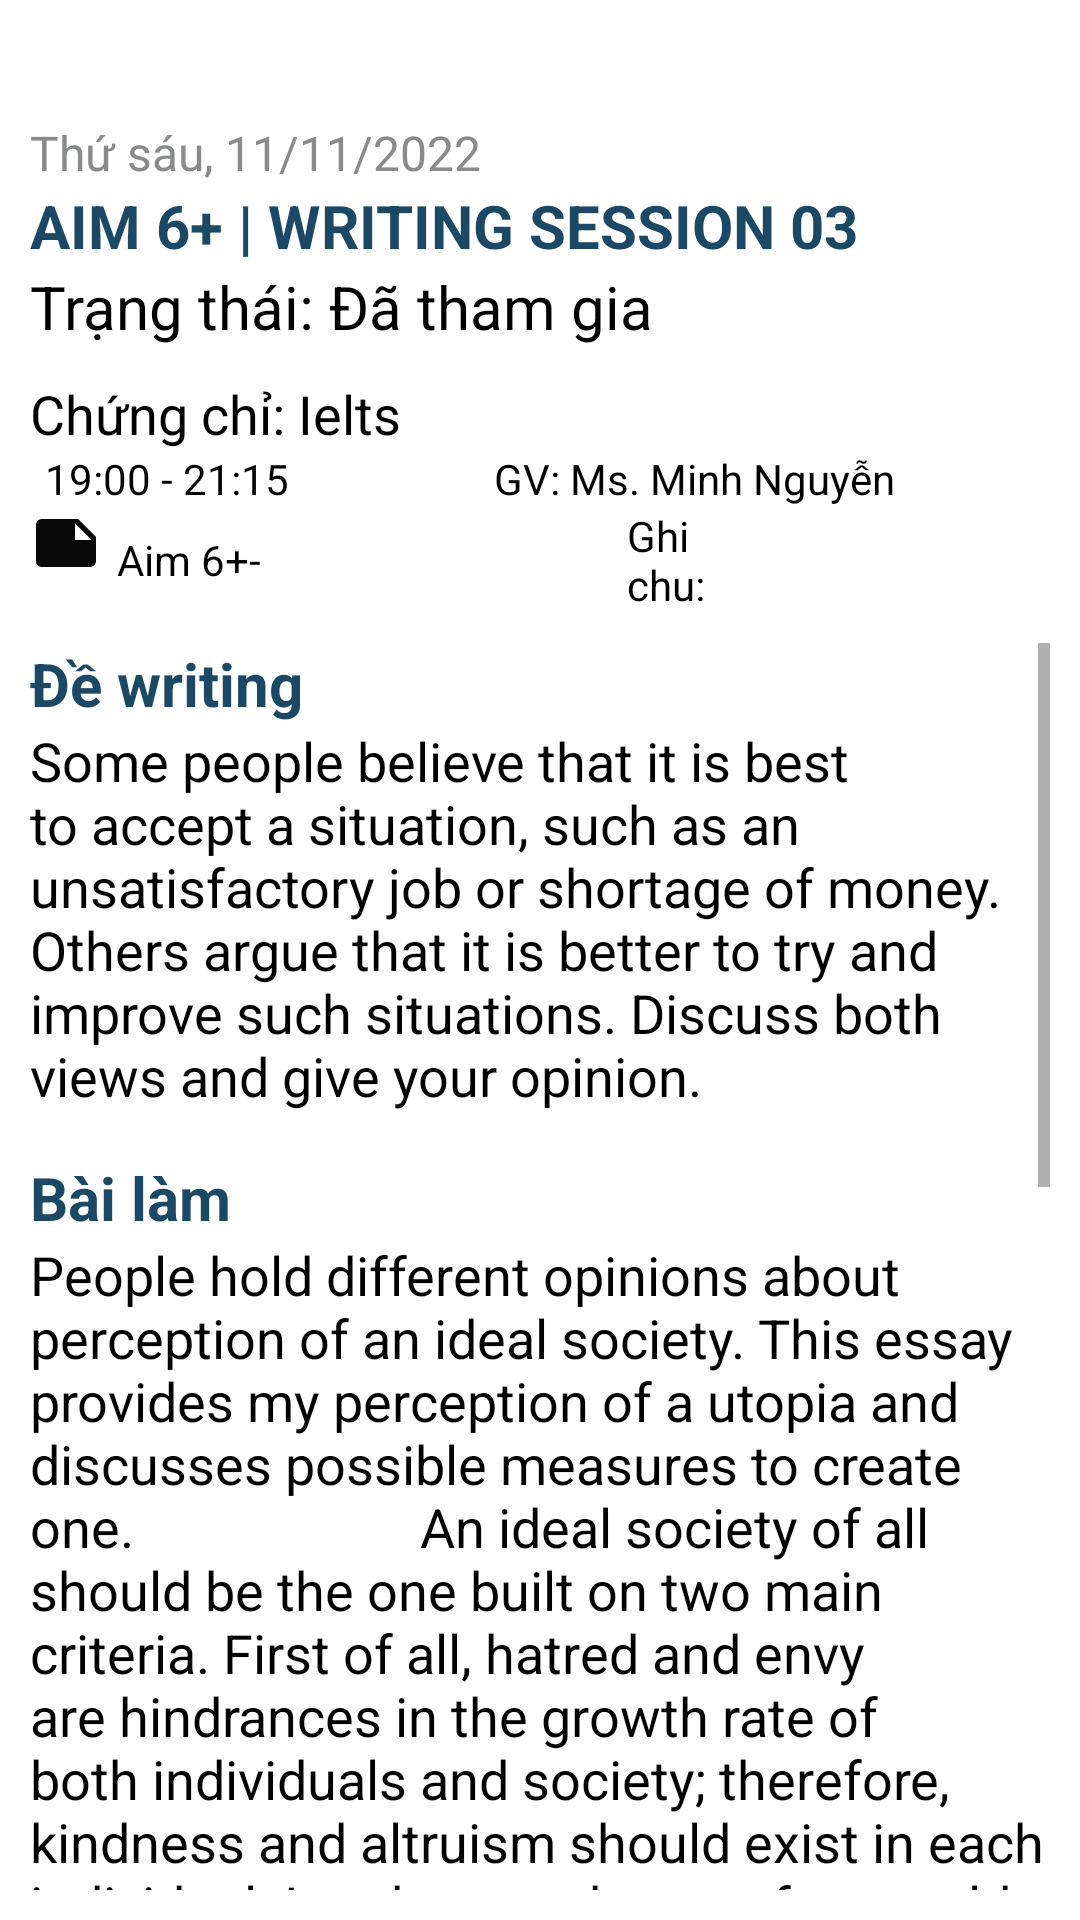

Write the Android layout XML for this screen, with the resource values it uses.
<!-- AndroidManifest.xml: application theme Theme.Nerd -->
<!-- res/layout/activity_detailed_assignments.xml -->
<?xml version="1.0" encoding="utf-8"?>
<RelativeLayout xmlns:android="http://schemas.android.com/apk/res/android"
    xmlns:app="http://schemas.android.com/apk/res-auto"
    xmlns:tools="http://schemas.android.com/tools"
    android:layout_width="match_parent"
    android:layout_height="match_parent"
    tools:context=".Detailed_Assignments">

    <ImageView
        android:id="@+id/imv_Close"
        android:layout_width="wrap_content"
        android:layout_height="wrap_content"
        android:src="@drawable/ic_baseline_close_24"
        android:padding="10dp"/>

    <LinearLayout
        android:layout_width="match_parent"
        android:layout_height="match_parent"
        android:orientation="vertical"
        android:padding="10dp"
        android:layout_marginTop="30dp">

        <TextView
            android:layout_width="match_parent"
            android:layout_height="wrap_content"
            android:text="Thứ sáu, 11/11/2022"
            android:textColor="#898A8A"
            android:textSize="16sp"/>
        <TextView
            android:layout_width="match_parent"
            android:layout_height="wrap_content"
            android:text="AIM 6+ | WRITING SESSION 03"
            android:textSize="20dp"
            android:textStyle="bold"
            android:textColor="#1B4965"
            />
        <TextView
            android:layout_width="match_parent"
            android:layout_height="wrap_content"
            android:text="Trạng thái: Đã tham gia"
            android:textSize="20dp"
            android:textColor="#000"
            />

        <LinearLayout
            android:layout_width="match_parent"
            android:layout_height="wrap_content"
            android:orientation="vertical"
            android:layout_marginTop="10dp">

            <TextView
                android:layout_width="wrap_content"
                android:layout_height="wrap_content"
                android:text="Chứng chỉ: Ielts"
                android:textColor="#000"
                android:textSize="18sp" />

            <LinearLayout
                android:orientation="horizontal"
                android:layout_width="match_parent"
                android:layout_height="wrap_content"
                >
                <LinearLayout
                    android:layout_width="0dp"
                    android:layout_height="wrap_content"
                    android:orientation="horizontal"
                    android:layout_weight="3">
                    <ImageView
                        android:layout_width="wrap_content"
                        android:layout_height="wrap_content"
                        android:src="@drawable/ic_baseline_access_time_24"/>
                    <TextView
                        android:layout_width="0dp"
                        android:layout_height="wrap_content"
                        android:text="19:00 - 21:15"
                        android:textColor="#000"
                        android:layout_gravity="center"
                        android:layout_weight="2"
                        android:layout_marginStart="5dp"/>
                </LinearLayout>

                <TextView
                    android:layout_width="wrap_content"
                    android:layout_height="wrap_content"
                    android:textColor="#000"
                    android:text="GV: Ms. Minh Nguyễn"
                    android:layout_weight="1"/>

            </LinearLayout>
            <LinearLayout
                android:layout_width="match_parent"
                android:layout_height="wrap_content"
                android:orientation="horizontal"
                android:weightSum="3">
                <ImageView
                    android:layout_width="wrap_content"
                    android:layout_height="wrap_content"
                    android:src="@drawable/ic_baseline_note_24"
                    />
                <TextView
                    android:layout_width="170dp"
                    android:layout_height="wrap_content"
                    android:text="Aim 6+-"
                    android:textColor="#000"
                    android:layout_gravity="center"
                    android:layout_marginStart="5dp"/>
                
                <TextView
                    android:layout_width="0dp"
                    android:layout_height="wrap_content"
                    android:text="Ghi chu:"
                    android:textColor="#000"
                    android:layout_gravity="center"
                    android:layout_weight="1"/>
            </LinearLayout>


        </LinearLayout>

        <ScrollView
            android:layout_width="match_parent"
            android:layout_height="match_parent"
            android:layout_marginTop="10dp"
            android:scrollbars="vertical">

            <LinearLayout
                android:layout_width="match_parent"
                android:layout_height="wrap_content"
                android:orientation="vertical">

                <TextView
                    android:layout_width="match_parent"
                    android:layout_height="wrap_content"
                    android:text="Đề writing"
                    android:textColor="#1B4965"
                    android:textSize="20sp"
                    android:textStyle="bold" />

                <TextView
                    android:layout_width="match_parent"
                    android:layout_height="wrap_content"
                    android:text="Some people believe that it is best to accept a situation, such as an unsatisfactory job or shortage of money. Others argue that it is better to try and improve such situations. Discuss both views and give your opinion."
                    android:textColor="#000"
                    android:textSize="18sp" />

                <TextView
                    android:layout_width="match_parent"
                    android:layout_height="wrap_content"
                    android:layout_marginTop="15dp"
                    android:text="Bài làm "
                    android:textColor="#1B4965"
                    android:textSize="20sp"
                    android:textStyle="bold" />

                <TextView
                    android:layout_width="wrap_content"
                    android:layout_height="wrap_content"
                    android:text="People hold different opinions about perception of an ideal society. This essay provides my perception of a utopia and discusses possible measures to create one.

                    An ideal society of all should be the one built on two main criteria. First of all, hatred and envy are hindrances in the growth rate of both individuals and society; therefore, kindness and altruism should exist in each individual. In other words, a perfect world should be full of love and care, in which people strive for mutual understanding and respect, irrespective of gender, social status and race. In addition, equality is of paramount element contributing to the utopia. Indeed, a nation can progress and attain higher development growth only when men and women are entitled to equal opportunities, regardless of social class or financial situation. Accordingly, a just and gender-equal society will empower individuals to experience higher quality personal growth, making it a better society.

On the one hand, many people hold the opinion that we should accept our fate regardless of how unfortunate or challenging it is due to several reasons. To begin with, it is understandable that many individuals are apprehensive to collide with new things because of their reserved personalities and do not want to change their current normal life.
"
                    android:textColor="#000"
                    android:textSize="18sp" />

                <Button
                    android:id="@+id/btn_Submit"
                    android:layout_width="wrap_content"
                    android:layout_height="wrap_content"
                    android:layout_gravity="center"
                    android:text="Nộp bài"
                    android:backgroundTint="#1B4965"
                    android:layout_marginTop="10dp"/>

            </LinearLayout>
        </ScrollView>
    </LinearLayout>

</RelativeLayout>
<!-- resources referenced by this layout -->
<resources>
  <!-- drawable ic_baseline_note_24 (drawable) -->
  <vector android:autoMirrored="true" android:height="24dp"
      android:tint="#090808" android:viewportHeight="24"
      android:viewportWidth="24" android:width="24dp" xmlns:android="http://schemas.android.com/apk/res/android">
      <path android:fillColor="@android:color/white" android:pathData="M22,10l-6,-6L4,4c-1.1,0 -2,0.9 -2,2v12.01c0,1.1 0.9,1.99 2,1.99l16,-0.01c1.1,0 2,-0.89 2,-1.99v-8zM15,5.5l5.5,5.5L15,11L15,5.5z"/>
  </vector>
  <style name="Theme.Nerd" parent="Theme.MaterialComponents.DayNight.DarkActionBar">
          
          <item name="colorPrimary">@color/purple_500</item>
          <item name="colorPrimaryVariant">@color/purple_700</item>
          <item name="colorOnPrimary">@color/white</item>
          
          <item name="colorSecondary">@color/teal_200</item>
          <item name="colorSecondaryVariant">@color/teal_700</item>
          <item name="colorOnSecondary">@color/black</item>
          
          <item name="android:statusBarColor" tools:targetApi="l">?attr/colorPrimaryVariant</item>
          
      </style>
  <color name="purple_500">#FF6200EE</color>
  <color name="purple_700">#FF3700B3</color>
  <color name="white">#FFFFFFFF</color>
  <color name="teal_200">#FF03DAC5</color>
  <color name="teal_700">#FF018786</color>
  <color name="black">#FF000000</color>
</resources>
